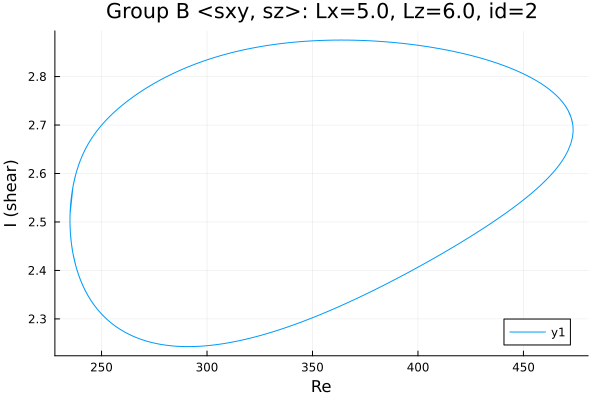

Source data for this figure (header and first rows):
Re, shear
465.4, 2.609
464, 2.602
462.6, 2.595
461.2, 2.589
459.8, 2.582
458.3, 2.577
457.2, 2.572
455.8, 2.567
454.4, 2.561
453, 2.556
451.6, 2.551
450.2, 2.546
448.7, 2.541
447.3, 2.536
445.9, 2.532
444.5, 2.527
443.1, 2.523
441.7, 2.518
440.3, 2.514
438.8, 2.51
437.4, 2.505
436, 2.501
434.6, 2.497
433.2, 2.493
431.8, 2.489
430.4, 2.485
428.9, 2.481
427.5, 2.477
426.1, 2.473
424.7, 2.469
423.3, 2.466
421.9, 2.462
420.5, 2.458
419, 2.454
417.6, 2.451
416.6, 2.448
415.2, 2.444
413.8, 2.441
412.3, 2.437
410.9, 2.433
409.5, 2.43
408.1, 2.426
406.7, 2.423
405.3, 2.419
403.9, 2.416
402.4, 2.413
401, 2.409
399.6, 2.406
398.2, 2.402
396.8, 2.399
395.4, 2.396
395.4, 2.396
394, 2.392
393, 2.39
391.6, 2.387
390.2, 2.384
388.8, 2.381
387.6, 2.378
386.2, 2.375
384.8, 2.372
... 3,942 more rows
